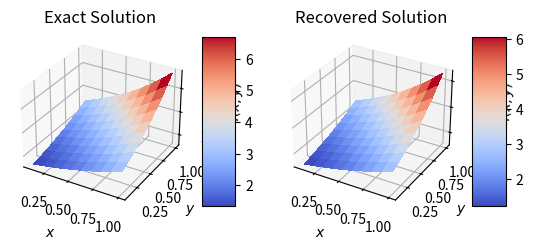

Recreate this plot in Python.
# Library for matrix computation
import numpy as np

# Library for plotting surface figures 
import matplotlib.pyplot as plt
from mpl_toolkits.mplot3d import Axes3D
import matplotlib.pyplot as plt
from matplotlib import cm
from matplotlib.ticker import LinearLocator, FormatStrFormatter

m = 10 # Number of collocation points in x-axis
n = 10 # Number of collocation points in y-axis

# Input function
def gfun(x,y):
    return (np.exp(x)-1)*(np.exp(y)-1)
# Exact solution
def ffun(x,y):
    return np.exp(x+y)
# Base function
def kfun(x,y,u,v):
    if x.size > u.size:
        k = np.zeros(x.shape)
    else:
        k = np.zeros(u.size)
    k[np.logical_and(u<=x,v<=y)] = 1
    return k
# Operator matrix
def getK(x,y):
    m, n = x.size, y.size
    K = np.zeros((m*n,m*n))
    for p in range(m*n):
        ix,jy = np.unravel_index([p],(m,n))
        for q in range(m*n):
            iu, jv = np.unravel_index([q],(m,n))
            if x[iu] <= x[ix] and y[jv] <= y[jy]:
                K[p,q] = 1.
    return K

# Coordinates and grid
x = np.arange(1,m+1)/m
y = np.arange(1,n+1)/n
dx = 1/m
dy = 1/n
xv, yv = np.meshgrid(x, y)

# Evaluating the input and exact solution on the grid
f = ffun(xv,yv)
g = gfun(xv,yv)
K = getK(x,y)

# Compute coefficient matrix for A*alpha=beta
A = np.zeros((m*n,m*n))
for u in range(m*n):
    for v in range(m*n):
        A[u,v] = (K@K[u,:])@(K@K[v,:])*dx*dy*dx*dy

# Compute beta array
beta = np.zeros(m*n)
for i in range(m*n):
    beta[i] = (K@K[i,:])@(g.reshape(m*n))*dx*dy

# Solve system for alpha
alpha = np.linalg.solve(A,beta)

# Evaluate the solution on the grid
fa = np.zeros((m,n))
p, q = np.meshgrid(np.arange(1,m+1),np.arange(1,n+1))
for i in range(m):
    for j in range(n):
        fa[i,j] = np.sum(alpha*kfun(xv.reshape(m*n),yv.reshape(m*n),x[i],y[j]))

# Compute error
error = 1/m/n*np.sum(np.abs((f-fa)/f))
print('Error: %.2e' %error)

# Plot exact and recovered solution
fig = plt.figure()
ax = fig.add_subplot(1, 2, 1, projection='3d')
surf1 = ax.plot_surface(xv, yv, f, cmap=cm.coolwarm,
                       linewidth=0, antialiased=False)
fig.colorbar(surf1, shrink=0.5, aspect=5)
ax.set_xlabel(r'$x$')
ax.set_ylabel(r'$y$')
ax.set_zlabel(r'$f(x,y)$')
plt.title('Exact Solution')
plt.grid()
ax = fig.add_subplot(1, 2, 2, projection='3d')
surf2 = ax.plot_surface(xv, yv, fa, cmap=cm.coolwarm,
                       linewidth=0, antialiased=False)
fig.colorbar(surf2, shrink=0.5, aspect=5)
ax.set_xlabel(r'$x$')
ax.set_ylabel(r'$y$')
ax.set_zlabel(r'$f(x,y)$')
plt.title('Recovered Solution')
plt.grid()
plt.show()